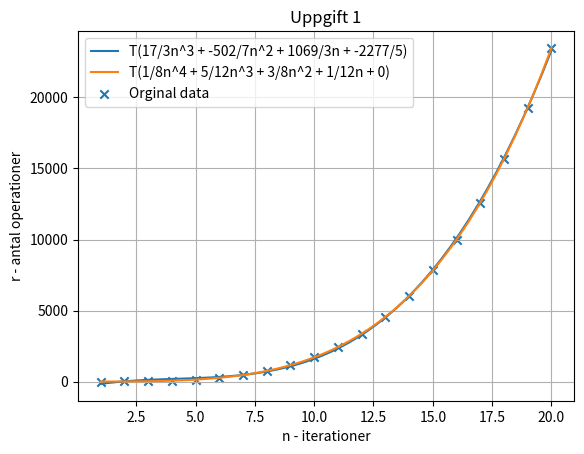

Source code (Python):
import matplotlib.pyplot as plt
import numpy as np
import fractions


# ADD 0?
x = [1,2,3,4,5,6,7,8,9,10,11,12,13,14,15,16,17,18,19,20]
y = [
    1,
    7,
    25,
    65,
    140,
    266,
    462,
    750,
    1155,
    1705,
    2431,
    3367,
    4550,
    6020,
    7820,
    9996,
    12597,
    15675,
    19285,
    23485
]


plt.title("Uppgift 1")
plt.ylabel("r - antal operationer")
plt.xlabel("n - iterationer")


poly = np.polyfit(x,y,3)
poly_1d = np.poly1d(poly)
xaxis = np.linspace(x[0], x[-1], 50)
yaxis = poly_1d(xaxis)

equation  = str(fractions.Fraction(poly[0]).limit_denominator()) + "n^3 + "
equation += str(fractions.Fraction(poly[1]).limit_denominator()) + "n^2 + "
equation += str(fractions.Fraction(poly[2]).limit_denominator()) + "n + " 
equation += str(fractions.Fraction(poly[3]).limit_denominator())
plt.plot(xaxis, yaxis, label="T(" + equation + ")")


poly = np.polyfit(x,y,4)
poly_1d = np.poly1d(poly)
xaxis = np.linspace(x[0], x[-1], 50)
yaxis = poly_1d(xaxis)

equation = str(fractions.Fraction(poly[0]).limit_denominator()) + "n^4 + "
equation += str(fractions.Fraction(poly[1]).limit_denominator()) + "n^3 + "
equation += str(fractions.Fraction(poly[2]).limit_denominator()) + "n^2 + "
equation += str(fractions.Fraction(poly[3]).limit_denominator()) + "n + " 
equation += str(fractions.Fraction(poly[4]).limit_denominator())
plt.plot(xaxis, yaxis, label="T(" + equation + ")")


plt.scatter(x,y, label="Orginal data", marker="x")
plt.legend()
plt.grid(axis='both')
plt.show()
